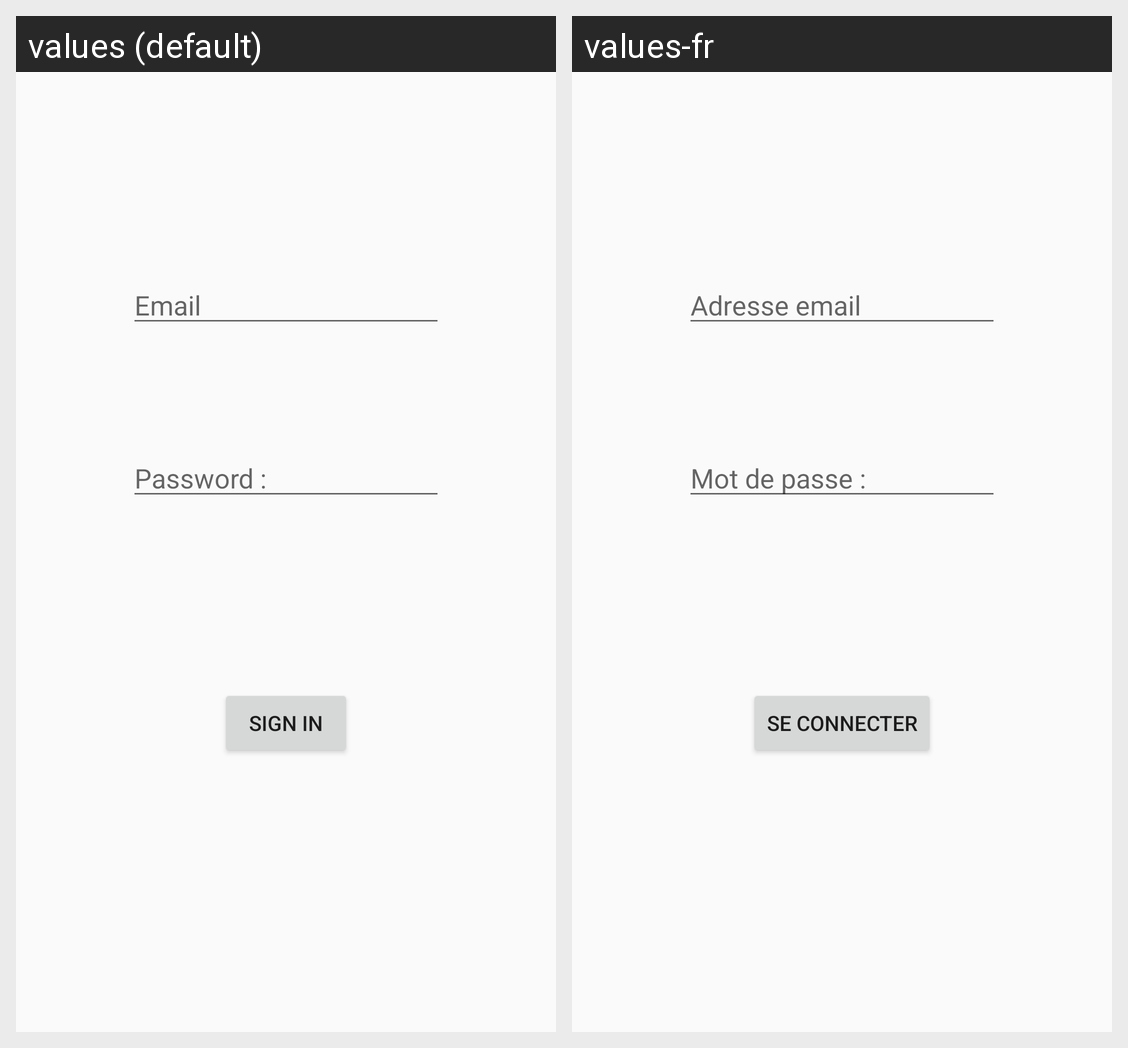

Translations of the strings shown on this Android screen, per locale in the grid:
Android screen res/layout/activity_sign_in.xml rendered under 2 locales, left to right: values (default), values-fr. Device: Nexus 5 (rendered at 1080×1920; each locale shown at half size, 540×960, under a caption strip naming it); theme AppTheme.
Strings drawn on this screen, with the default value and each locale's value (text and hints the layout hard-codes, and strings that could not be matched under every locale, appear in the picture but are not listed):

start_signIn
  values: Sign in
  values-fr: Se connecter

register_email
  values: Email
  values-fr: Adresse email

register_password
  values: Password : 
  values-fr: Mot de passe :
